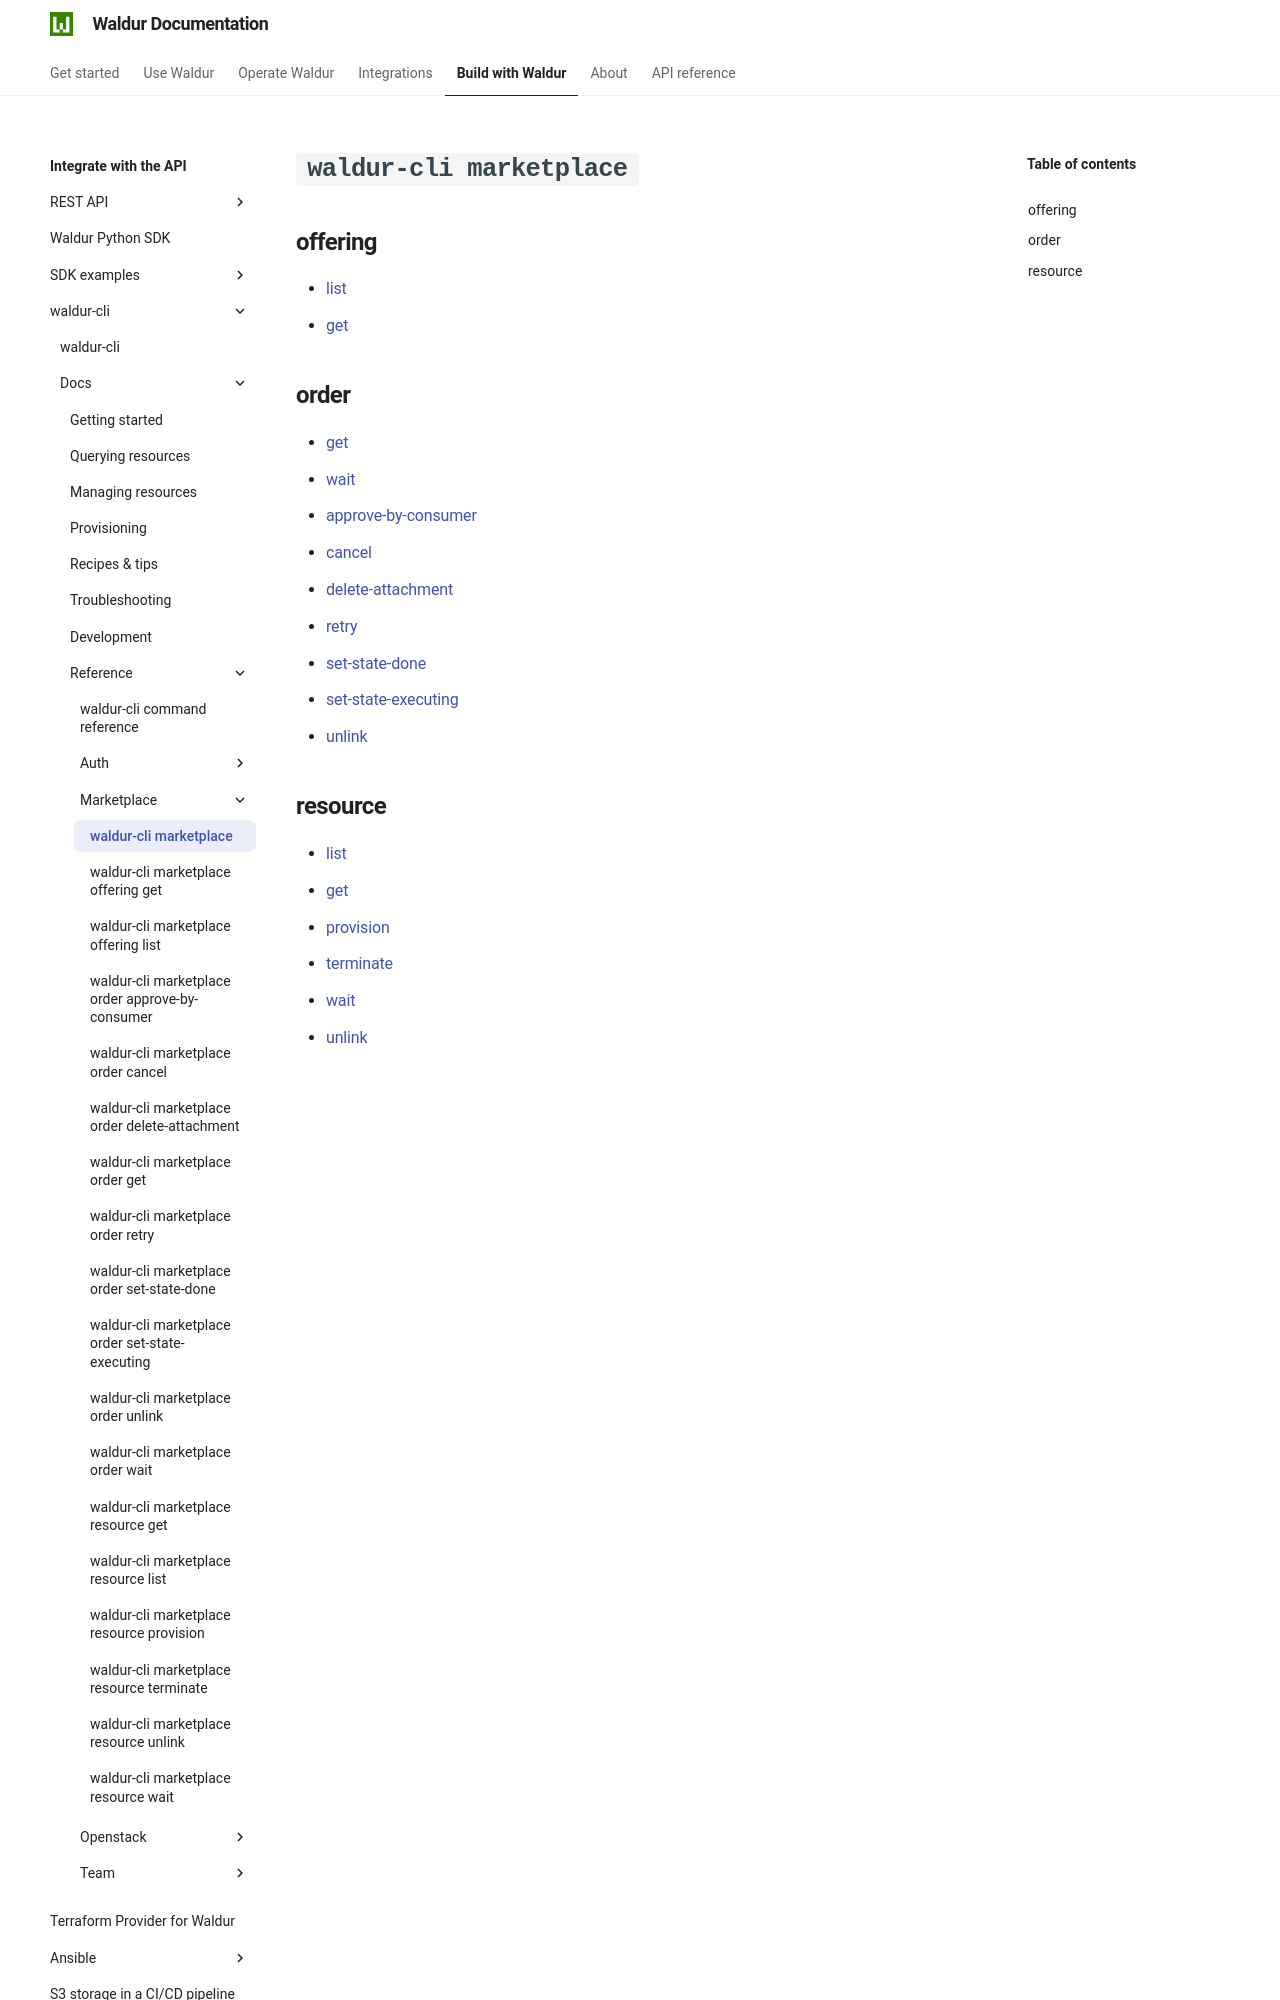

repository: waldur/waldur-docs · page: latest/integrator-guide/waldur-cli/docs/reference/marketplace/index.html · generator: mkdocs

# `waldur-cli marketplace`

<!-- EXTERNAL DOCUMENT
Source: https://code.opennodecloud.com/waldur/waldur-cli.git
Branch: main
Remote Path: docs//reference/marketplace/README.md
Local Path: docs/integrator-guide/waldur-cli/docs/
Last Sync: 2026-07-26T02:05:31.989282

WARNING: This file is automatically synchronized from the source repository.
DO NOT EDIT this file directly. Changes will be overwritten.
Edit the source at: https://code.opennodecloud.com/waldur/waldur-cli.git/-/tree/main/docs//reference/marketplace/README.md
-->


## offering

- [list](./offering-list.md)
- [get](./offering-get.md)
